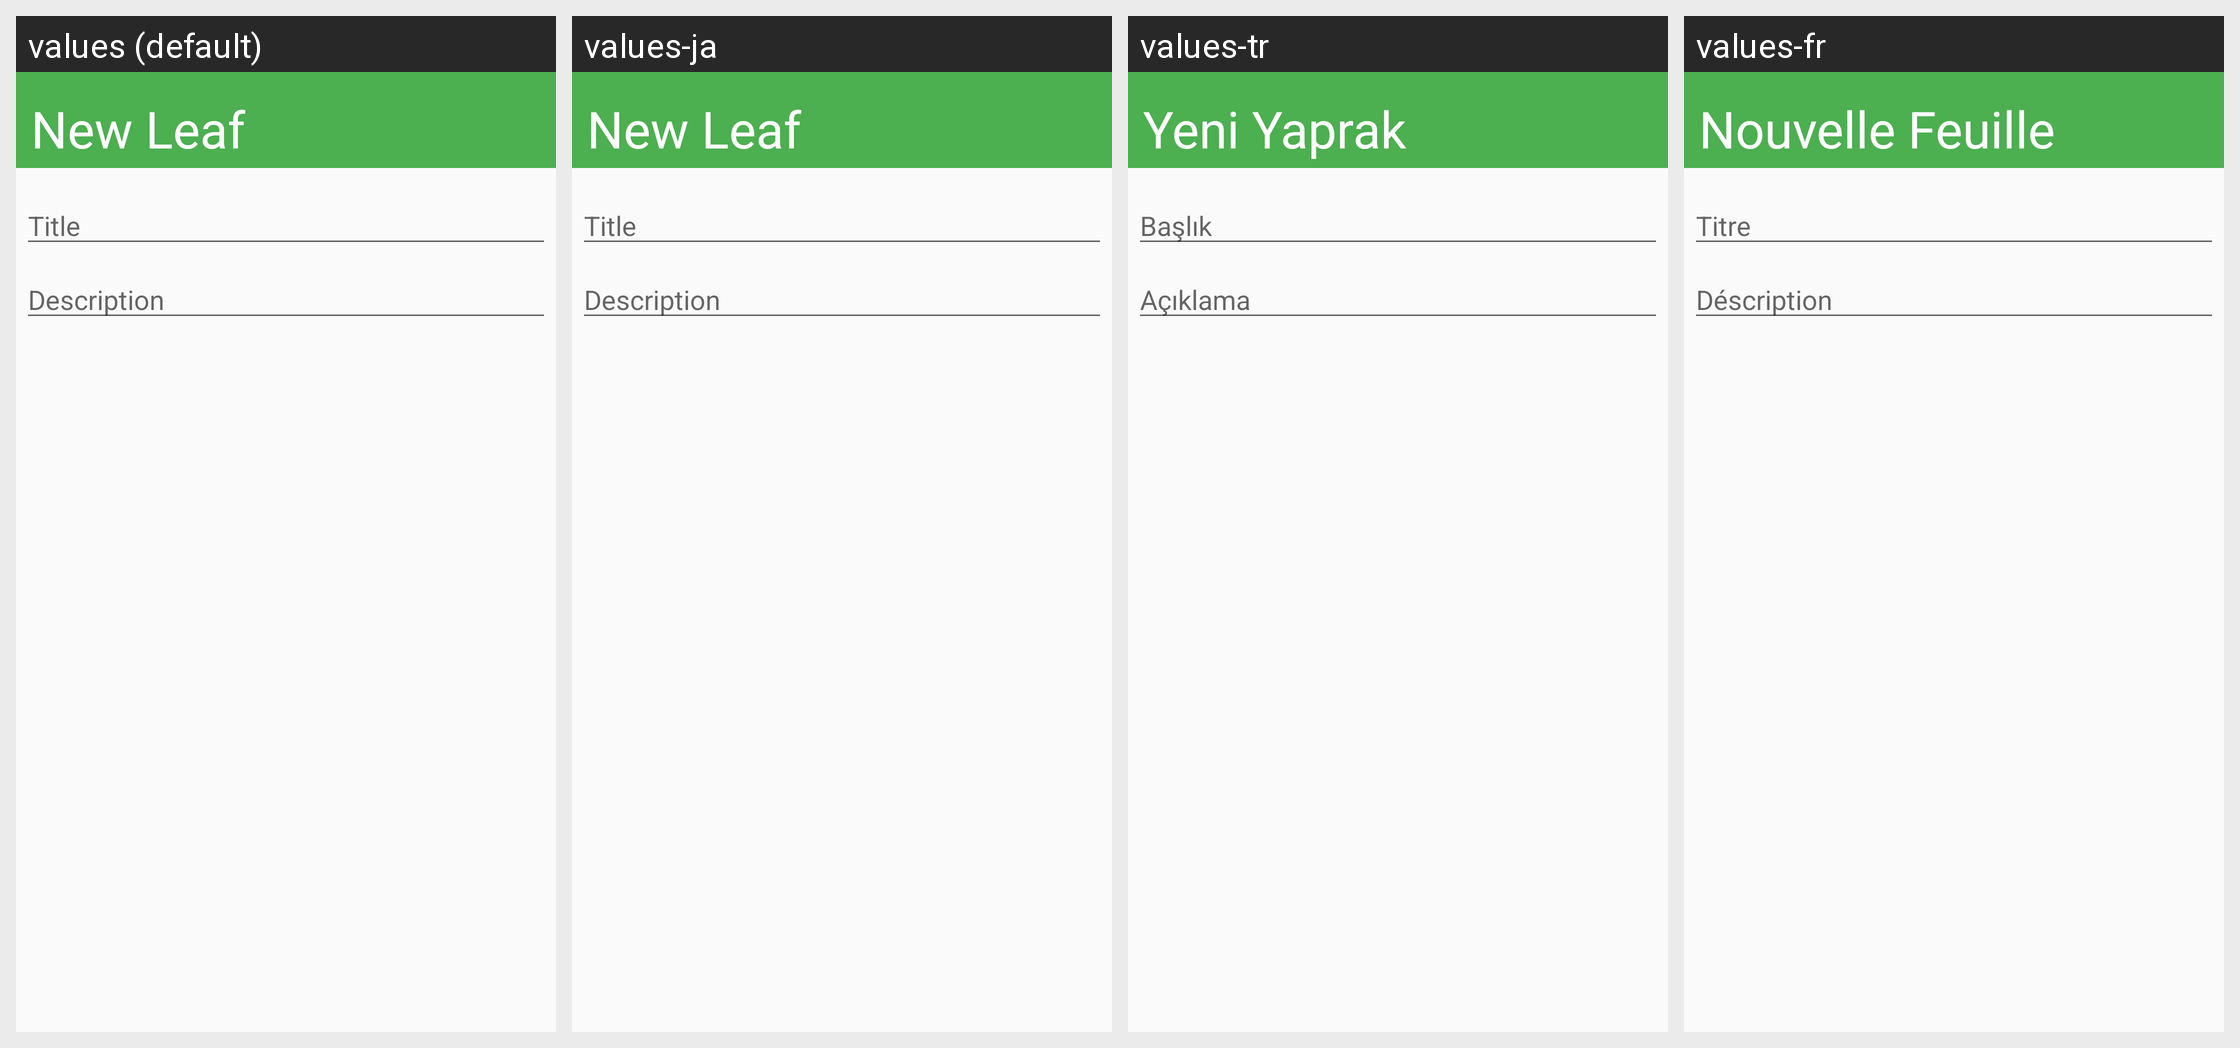

Here is an Android app screen in its default locale and in the app's own translations. Write out the translated-string differences for the strings that appear on this screen.
Android screen res/layout/new_leaf_dialog.xml rendered under 4 locales, left to right: values (default), values-ja, values-tr, values-fr. Device: Nexus 5 (rendered at 1080×1920; each locale shown at half size, 540×960, under a caption strip naming it); theme AppTheme.
Other locales in the repository, not shown: values-de, values-ka.
Strings drawn on this screen, with the default value and each locale's value (text and hints the layout hard-codes, and strings that could not be matched under every locale, appear in the picture but are not listed):

new_leaf
  values: New Leaf
  values-ja: New Leaf  [not translated; the default value is used]
  values-tr: Yeni Yaprak
  values-fr: Nouvelle Feuille

title
  values: Title
  values-ja: Title  [not translated; the default value is used]
  values-tr: Başlık
  values-fr: Titre

description
  values: Description
  values-ja: Description  [not translated; the default value is used]
  values-tr: Açıklama
  values-fr: Déscription
